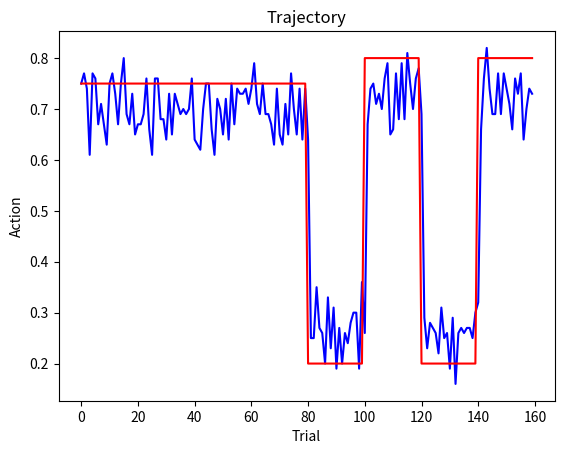

Generate this figure with matplotlib:
import numpy as np
import matplotlib.pyplot as plt
##设定的gamma、c、d都是较为理想的值（意思是能让均值分布接近于real_traj）
c = 0.9             # reward sensitivity
d = 0.95             # punishment sensitivity
init_Ps = np.full(2, 0.5)
gamma = 0.05         # reversal probability
size = 160
num_subjects = 100
real_traj = [0.75] * 80 + [0.2] * 20 + [0.8] * 20 + [0.2] * 20 + [0.8] * 20
#设置正确action
right_act = np.concatenate((np.zeros(80), np.ones(20),np.zeros(20),np.ones(20),np.zeros(20)))

# Generate data for 100 subjects
all_actions = np.zeros((num_subjects, size))
all_rewards = np.zeros((num_subjects, size))

##subject loop
for subject in range(num_subjects):
    Ps = np.zeros(2)
    action = np.zeros(size)
    reward = np.zeros(size)
    ##trial loop
    for t in range(size):
        if t == 0:
            Ps = init_Ps
        else:
            Ps[0] = Ps[0] * (1 - gamma) + Ps[1] * gamma
            Ps[1] = 1 - Ps[0]

        action[t] = np.random.choice([0, 1], p=Ps)
        #在不同的trial有不同的reward prob，前80个正确获得并正确反馈的概率为0.75，后80个为0.8
        #注意：在这里real_traj也就是action prob的体现就在于先前设定的right_act，已经设置了正确答案。
        #因此可以直接将正确结果和fake action进行比较。而不用在每个转换概率的试次阶段内设置0.75-0.2-0.8-0.2-0.8
        if t < 80:
            reward[t] = np.where(right_act[t] == action[t], np.random.choice([1, -1], p=[0.75, 0.25]), np.random.choice([1, -1], p=[0.25, 0.75]))
        else:
            reward[t] = np.where(right_act[t] == action[t], np.random.choice([1, -1], p=[0.8, 0.2]), np.random.choice([1, -1], p=[0.2, 0.8]))
            
        if reward[t] == 1:
            if action[t] == 1:
                    P_O_S1 = 0.5 * c
                    P_O_S2 = 0.5 * (1 - c)
            else:
                    P_O_S1 = 0.5 * (1 - c)
                    P_O_S2 = 0.5 * c
        else:
            if action[t] == 1:
                P_O_S1 = 0.5 * (1 - d)
                P_O_S2 = 0.5 * d
            else:
                P_O_S1 = 0.5 * d
                P_O_S2 = 0.5 * (1 - d)

        new_Ps0 = (P_O_S1 * Ps[0]) / (P_O_S1 * Ps[0] + P_O_S2 * (1-Ps[1]))
        Ps[0] = new_Ps0
        Ps[1] = 1 - new_Ps0
   
    all_actions[subject] = action


 #计算每个被试在每个trial上的action均值
mean_actions = np.mean(all_actions, axis=0)


# Plot combined trajectory and mean action values as line plots
##generate fake data后画图
# 绘制action的轨迹图
plt.plot(mean_actions,'b-')
plt.plot(real_traj,'r-')

# 设置图表标题和坐标轴标签
plt.title("Trajectory")
plt.xlabel("Trial")
plt.ylabel("Action")

# 显示图形
plt.savefig('compare')
